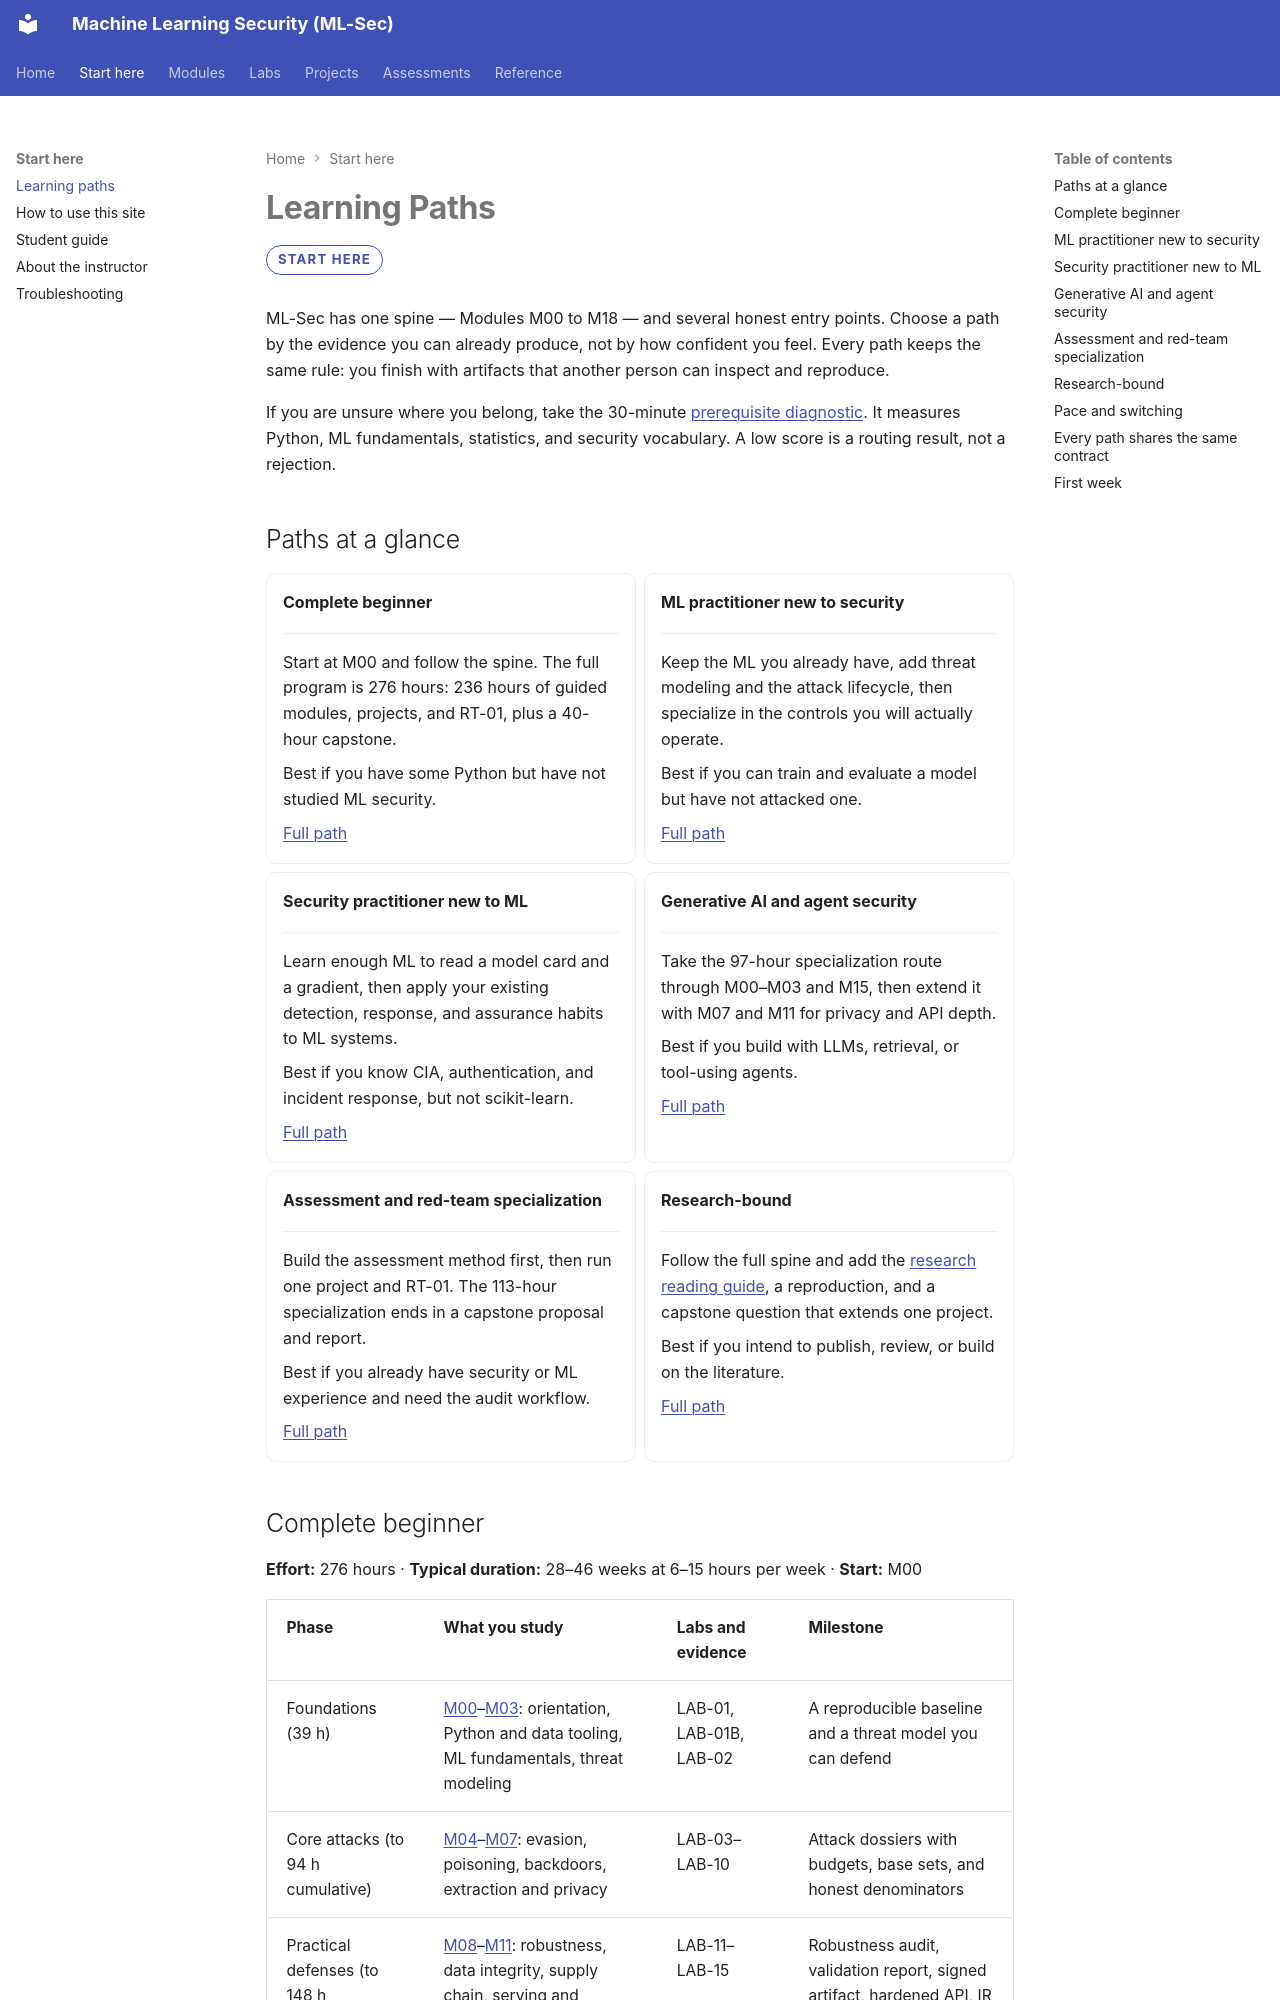

repository: nadeem-majeedch/MLSec · page: learning-paths/index.html · generator: mkdocs

# Learning Paths

<span class="mlsec-kind">Start here</span>

ML-Sec has one spine — Modules M00 to M18 — and several honest entry points. Choose a path by the evidence you can already produce, not by how confident you feel. Every path keeps the same rule: you finish with artifacts that another person can inspect and reproduce.

If you are unsure where you belong, take the 30-minute [prerequisite diagnostic](assessments/diagnostic/index.md). It measures Python, ML fundamentals, statistics, and security vocabulary. A low score is a routing result, not a rejection.

## Paths at a glance

<div class="grid cards" markdown>

-   **Complete beginner**

    ---

    Start at M00 and follow the spine. The full program is 276 hours: 236 hours of guided modules, projects, and RT-01, plus a 40-hour capstone.

    Best if you have some Python but have not studied ML security.

    [Full path](#complete-beginner)

-   **ML practitioner new to security**

    ---

    Keep the ML you already have, add threat modeling and the attack lifecycle, then specialize in the controls you will actually operate.

    Best if you can train and evaluate a model but have not attacked one.

    [Full path](#ml-practitioner-new-to-security)

-   **Security practitioner new to ML**

    ---

    Learn enough ML to read a model card and a gradient, then apply your existing detection, response, and assurance habits to ML systems.

    Best if you know CIA, authentication, and incident response, but not scikit-learn.

    [Full path](#security-practitioner-new-to-ml)

-   **Generative AI and agent security**

    ---

    Take the 97-hour specialization route through M00–M03 and M15, then extend it with M07 and M11 for privacy and API depth.

    Best if you build with LLMs, retrieval, or tool-using agents.

    [Full path](#generative-ai-and-agent-security)

-   **Assessment and red-team specialization**

    ---

    Build the assessment method first, then run one project and RT-01. The 113-hour specialization ends in a capstone proposal and report.

    Best if you already have security or ML experience and need the audit workflow.

    [Full path](#assessment-and-red-team-specialization)

-   **Research-bound**

    ---

    Follow the full spine and add the [research reading guide](research-reading-guide.md), a reproduction, and a capstone question that extends one project.

    Best if you intend to publish, review, or build on the literature.

    [Full path](#research-bound)

</div>
